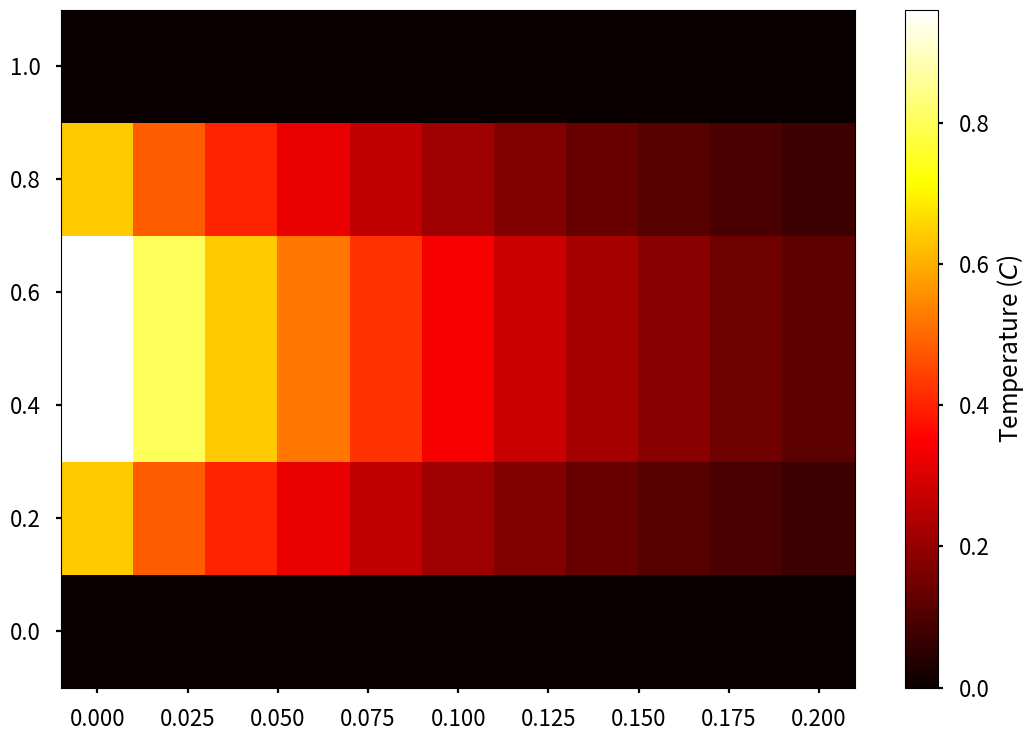

Write the Python code that produced this figure.
#!/usr/bin/env/python3
'''
Lab #3: Heat Diffusion & Permafrost
Julian Toogood

This file solves the 1D diffusion equation for Lab 03 and all subparts. 

Hi Sarah :) 
To reproduce the values and plots in my report, do this: 
- For question 1, run the function question_1() with no inputs.
- For question 2, run the function question_2() with no inputs.
- For question 3, run the function question_3() with no inputs.
Running this script will also call these functions in order. 

'''

# import packages 
import numpy as np 
import matplotlib.pyplot as plt

# turn on interactive plotting, set stylesheet
plt.ion()
plt.style.use('seaborn-v0_8-poster')

# define global variables
t_kanger = np.array([-19.7, -21.0, -17., -8.4, 2.3, 8.4, 10.7, 8.5, 3.1, -6.0, -12.0, -16.9]) # Kangerlussuaq average temperature

def validation_initial(x):
    '''
    Function defining the initial conditions for validating solve_heat

    Parameters
    ---------
    x : numpy array
        Array of positions at which to define the starting temperature values
    
    Returns
    ---------
    temp : numpy array
        Array of starting temperature values corresponding to U[:,0]
    '''
    temp = 4*x - 4*x**2
    return temp

def solve_heat(xstop=1., tstop=0.2, dx=0.02, dt=0.0002, c2=1, initial=None, lowerbound=None, upperbound=None, suppressoutput=False):
    '''
    A function for solving the heat equation

    Parameters
    ----------
    xstop : float
        Furthest point in space to run the model
    tstop : float
        Furthest moment in time to run the model 
    dx : float 
        Spacial step size
    dt : float
        Time step 
    c2 : float
        c^2, the square of the diffusion coefficient.        
    initial : function, defaults to None 
        determines initial conditions                                               #SOMETHING BWOKEN 
        Must accept an array of positions and return temperature at those
        positions as an equally sized array.
    lowerbound, upperbound : float, defaults to None 
        determines boundary conditions 
        Neumann boundary conditions use dU/dx=0 in this case 
    suppressoutput : boolean, defaults to False
        determines whether to announce boundary condition type

    Returns
    -------
    x, t : 1D Numpy arrays
        Space and time values, respectively.
    U : Numpy array
        The solution of the heat equation, size is nSpace x nTime

    Comments
    ----------
    Lab03 uses dirichlet boundary conditions but the UB value changes as a function of time
    '''

    # Check our stability criterion:
    dt_max = dx**2 / (2*c2)
    if dt > dt_max:
        raise ValueError(f'DANGER: dt={dt} > dt_max={dt_max}.')
    
    # Get grid sizes:
    N = int(tstop / dt) + 1
    M = int(xstop / dx) + 1

    # Set up space and time grid:
    t = np.linspace(0, tstop, N)
    x = np.linspace(0, xstop, M)

    # Create solution matrix; set initial conditions
    U = np.zeros([M, N])
    U[:, 0] = initial(x)

    # Get our "r" coeff:
    r = c2 * (dt/dx**2)

    # announce boundary condition type
    if suppressoutput is not True:
        if lowerbound is None: 
            print("Using Neumann (lower)")
        elif callable(lowerbound):
            print("Using Dirichlet (lower bound changes)")
        else: 
            print("Using Dirichlet (lower bound constant)")
        if upperbound is None: 
            print("Using Neumann (upper)")
        elif callable(upperbound): 
            print("Using Dirichlet (upper bound changes)")
        else:
            print("Using Dirichlet (upper bound constant)")

    # Solve our equation!
    for j in range(N-1):
        U[1:M-1, j+1] = (1-2*r) * U[1:M-1, j] + r*(U[2:M, j] + U[:M-2, j])
        if lowerbound is None: 
            U[0,j+1] = U[1,j+1] 
        elif callable(lowerbound):
            U[0,:] = lowerbound(t[j+1])
        else: 
            U[0,:] = lowerbound
        if upperbound is None: 
            U[-1,j+1] = U[-2,j+1]
        elif callable(upperbound): 
            U[-1,:] = upperbound(t[j+1])
        else:
            U[-1,:] = upperbound

    # Return our pretty solution to the caller:
    return t, x, U

def temp_kanger(t):
    '''
    For an array of times in days, return timeseries of temperature for
    Kangerlussuaq, Greenland.
    '''
    t_amp = (t_kanger - t_kanger.mean()).max()

    return t_amp*np.sin(np.pi/180 * t - np.pi/2) + t_kanger.mean()

def question_1():
    '''
    Run this code to reproduce all results for question 1.

    Parameters: none

    Returns: none
    '''
    # Get solution using your solver:
    time, x, heat = solve_heat(xstop=1., tstop=0.2, dx=0.2, dt=0.02, c2=1, initial=validation_initial, 
                               upperbound=0, lowerbound=0, suppressoutput=True)

    # Create a figure/axes object
    fig, axes = plt.subplots(1, 1)

    # Create a color map and add a color bar.
    map = axes.pcolor(time, x, heat, cmap='hot') #, vmin=-25, vmax=25
    plt.colorbar(map, ax=axes, label='Temperature ($C$)')

    print(heat)

def question_2():
    '''
    Run this code to reproduce all results for question 2.

    Parameters: none

    Returns: none
    '''
    # Set indexing for the final year of results:
    loc = int(-365/dt) # Final 365 days of the result.

    # Extract the min values over the final year:
    winter = heat[:, loc:].min(axis=1)

    # Create a temp profile plot:
    fig, ax2 = plt.subplots(1, 1, figsize=(10, 8))
    ax2.plot(winter, x, label='Winter')

def question_3():
    '''
    Run this code to reproduce all results for question 3.

    Parameters: none

    Returns: none
    ''' 


print('Question 1:')
question_1()

print('Question 2:')
#question_2()

print('Question 3:')
#question_3()



